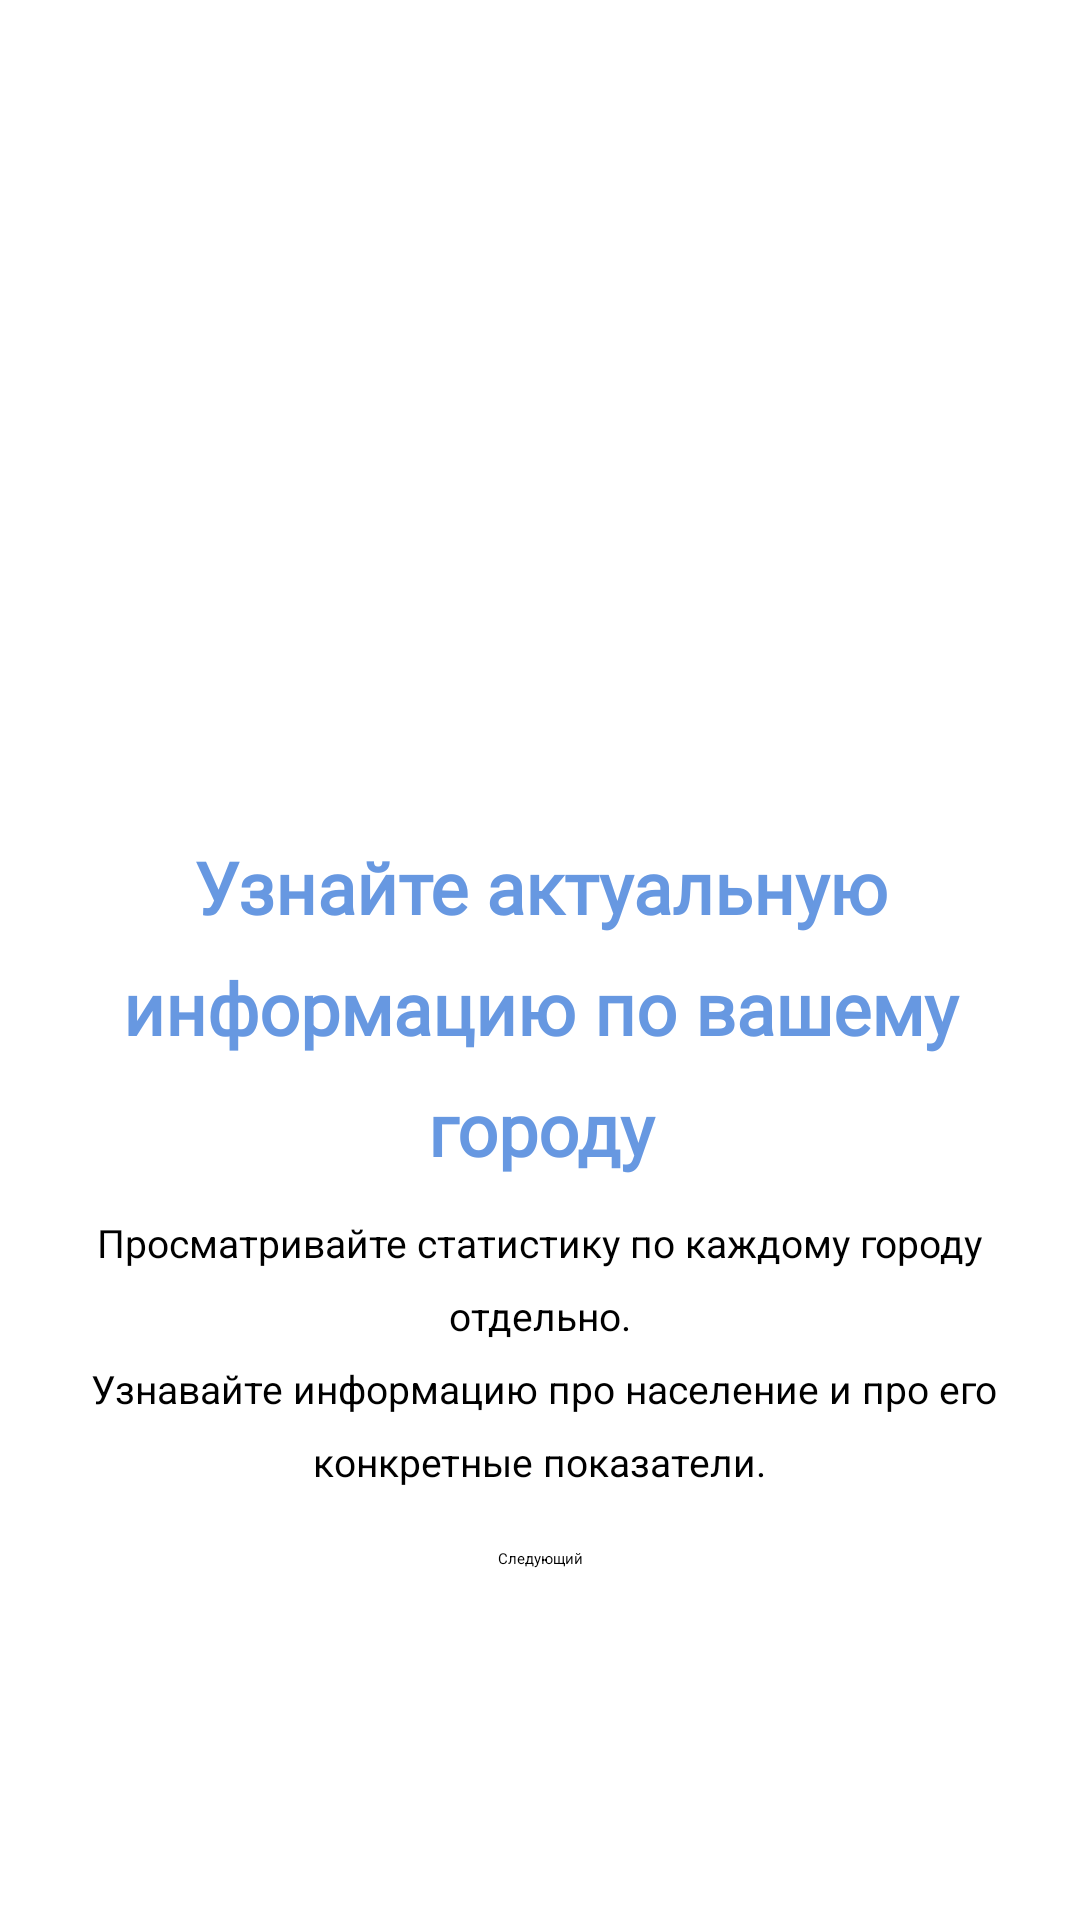

Android layout source for this screen:
<!-- AndroidManifest.xml: application theme Theme.PopulationCensus -->
<!-- res/layout/fragment_third_onboard.xml -->
<?xml version="1.0" encoding="utf-8"?>
<androidx.constraintlayout.widget.ConstraintLayout xmlns:android="http://schemas.android.com/apk/res/android"
    xmlns:app="http://schemas.android.com/apk/res-auto"
    xmlns:tools="http://schemas.android.com/tools"
    android:layout_width="match_parent"
    android:layout_height="match_parent"
    tools:context=".onboard.fragment.ThirdOnboard">

    <ImageView
        android:id="@+id/stats"
        android:layout_width="216dp"
        android:layout_height="216dp"
        android:src="@drawable/analysis"
        app:layout_constraintBottom_toTopOf="@+id/text_main_fragment3"
        app:layout_constraintEnd_toEndOf="parent"
        app:layout_constraintHorizontal_bias="0.497"
        app:layout_constraintStart_toStartOf="parent"
        app:layout_constraintTop_toTopOf="parent"
        app:layout_constraintVertical_bias="0.875" />

    <TextView
        android:id="@+id/text_main_fragment3"
        android:layout_width="327dp"
        android:layout_height="120dp"
        android:layout_gravity="center_horizontal"
        android:gravity="center_horizontal|top"
        android:lineSpacingExtra="12sp"
        android:text="@string/text_main_fragment3"
        android:textAppearance="@style/population_"
        android:textSize="24sp"
        android:textStyle="bold"
        android:translationY="-5.91sp"
        app:layout_constraintBottom_toTopOf="@+id/text_about_fragment3"
        app:layout_constraintEnd_toEndOf="parent"
        app:layout_constraintStart_toStartOf="parent" />

    <TextView
        android:id="@+id/text_about_fragment3"
        android:layout_width="320dp"
        android:layout_height="wrap_content"
        android:layout_gravity="center_horizontal"
        android:layout_marginBottom="20dp"
        android:gravity="center_horizontal|top"
        android:lineSpacingExtra="9sp"
        android:text="@string/text_about_fragment3"
        android:textAppearance="@style/about"
        app:layout_constraintBottom_toTopOf="@+id/next_button_fragment3"
        app:layout_constraintEnd_toEndOf="parent"
        app:layout_constraintHorizontal_bias="0.494"
        app:layout_constraintStart_toStartOf="parent" />

    <Button
        android:id="@+id/next_button_fragment3"
        android:layout_width="wrap_content"
        android:layout_height="50dp"
        android:layout_marginBottom="32dp"
        android:text="@string/next"
        app:backgroundTint="@color/HavelockBlue"
        app:layout_constraintBottom_toTopOf="@+id/page1_fragment3"
        app:layout_constraintEnd_toEndOf="parent"
        app:layout_constraintStart_toStartOf="parent" />

    <ImageView
        android:id="@+id/page1_fragment3"
        android:layout_width="10dp"
        android:layout_height="10dp"
        android:layout_alignParentTop="true"
        android:layout_marginBottom="32dp"
        app:layout_constraintBottom_toBottomOf="parent"
        app:layout_constraintEnd_toStartOf="@+id/page2_fragment3"
        app:layout_constraintHorizontal_bias="0.5"
        app:layout_constraintHorizontal_chainStyle="packed"
        app:layout_constraintStart_toStartOf="parent"
        app:srcCompat="@drawable/unselected" />

    <ImageView
        android:id="@+id/page2_fragment3"
        android:layout_width="10dp"
        android:layout_height="10dp"
        android:layout_alignParentTop="true"
        android:layout_marginStart="16dp"
        android:layout_marginEnd="16dp"
        app:layout_constraintBottom_toBottomOf="@+id/page1_fragment3"
        app:layout_constraintEnd_toStartOf="@+id/page3_fragment3"
        app:layout_constraintHorizontal_bias="0.5"
        app:layout_constraintStart_toEndOf="@+id/page1_fragment3"
        app:layout_constraintTop_toTopOf="@+id/page1_fragment3"
        app:srcCompat="@drawable/unselected" />

    <ImageView
        android:id="@+id/page3_fragment3"
        android:layout_width="10dp"
        android:layout_height="10dp"
        android:layout_alignParentTop="true"
        app:layout_constraintBottom_toBottomOf="@+id/page2_fragment3"
        app:layout_constraintEnd_toEndOf="parent"
        app:layout_constraintHorizontal_bias="0.5"
        app:layout_constraintStart_toEndOf="@+id/page2_fragment3"
        app:layout_constraintTop_toTopOf="@+id/page2_fragment3"
        app:srcCompat="@drawable/selected" />

</androidx.constraintlayout.widget.ConstraintLayout>
<!-- resources referenced by this layout -->
<resources>
  <color name="HavelockBlue">#6798E1</color>
  <string name="next">Следующий</string>
  <string name="text_about_fragment3">
          Просматривайте статистику по каждому городу отдельно.\n
          Узнавайте информацию про население и про его конкретные показатели.
  </string>
  <string name="text_main_fragment3">Узнайте актуальную информацию по вашему городу</string>
  <style name="about">
          <item name="android:textSize">13sp</item>
          <item name="android:textColor">@color/lightGray</item>
      </style>
  <style name="population_">
          <item name="android:textSize">20sp</item>
          <item name="android:textColor">@color/HavelockBlue</item>
          <item name="android:fontFamily">@font/roboto_bold</item>
  
      </style>
</resources>
